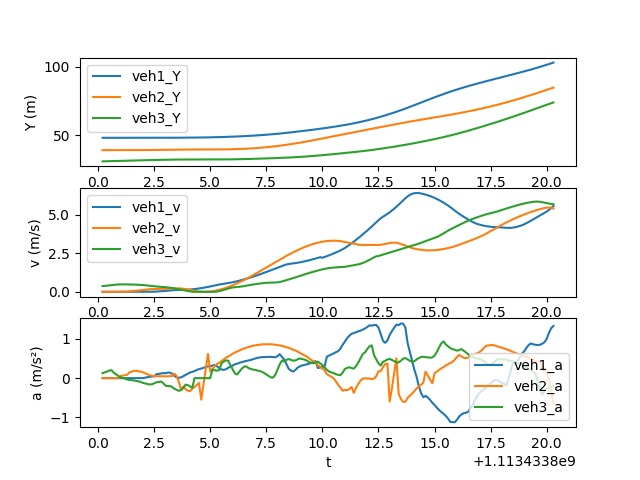

Data behind this chart, as committed beside it:
t, veh_ID1, Y1, v1, a1, Following1, veh_ID2, Y2, v2, a2, Following2, veh_ID3, Y3, v3, a3
1113433800, 2234, 48.2, 0.0, 0.0, 2253, 2253, 39.24, 0.0, 0.0, 2269, 2269, 31.09, 0.3693, 0.1255
1113433800, 2234, 48.2, 0.0, 0.0, 2253, 2253, 39.24, 0.0, 0.0, 2269, 2269, 31.13, 0.3832, 0.146
1113433800, 2234, 48.2, 0.0, 0.0, 2253, 2253, 39.24, 0.0, 0.0, 2269, 2269, 31.17, 0.3984, 0.1651
1113433800, 2234, 48.2, 0.0, 0.0, 2253, 2253, 39.24, 0.0, 0.0, 2269, 2269, 31.21, 0.4157, 0.1898
1113433801, 2234, 48.2, 0.0, 0.0, 2253, 2253, 39.24, 0.0, -0.0, 2269, 2269, 31.25, 0.4348, 0.2024
1113433801, 2234, 48.2, 0.0, 0.0, 2253, 2253, 39.24, 0.0, 0.0, 2269, 2269, 31.3, 0.4536, 0.1382
1113433801, 2234, 48.2, 0.0, 0.0, 2253, 2253, 39.24, 0.0, 0.0, 2269, 2269, 31.34, 0.4687, 0.0981
1113433801, 2234, 48.2, 0.0, -0.0, 2253, 2253, 39.24, 0.0, 0.0, 2269, 2269, 31.39, 0.4784, 0.05386
1113433801, 2234, 48.2, 0.0, 0.0, 2253, 2253, 39.24, 0.0, 0.05563, 2269, 2269, 31.44, 0.4832, 0.02133
1113433801, 2234, 48.2, 0.0, 0.0, 2253, 2253, 39.24, 0.0, 0.06259, 2269, 2269, 31.49, 0.4847, 0.002934
1113433801, 2234, 48.2, 0.0, 0.0, 2253, 2253, 39.24, 0.003639, 0.073, 2269, 2269, 31.54, 0.4841, -0.01795
1113433801, 2234, 48.2, 0.0, 0.0, 2253, 2253, 39.24, 0.01476, 0.08584, 2269, 2269, 31.58, 0.4822, -0.03343
1113433801, 2234, 48.2, 0.0, 0.0, 2253, 2253, 39.24, 0.02771, 0.1475, 2269, 2269, 31.63, 0.4792, -0.04699
1113433802, 2234, 48.2, 0.0, 0.0, 2253, 2253, 39.25, 0.04245, 0.1661, 2269, 2269, 31.68, 0.4752, -0.04901
1113433802, 2234, 48.2, 0.0, 0.0, 2253, 2253, 39.25, 0.05878, 0.1812, 2269, 2269, 31.73, 0.4702, -0.05909
1113433802, 2234, 48.2, 0.0, 0.0, 2253, 2253, 39.26, 0.07792, 0.1896, 2269, 2269, 31.77, 0.4643, -0.06965
1113433802, 2234, 48.2, 0.0, 0.0, 2253, 2253, 39.27, 0.09615, 0.1715, 2269, 2269, 31.82, 0.4574, -0.08174
1113433802, 2234, 48.2, 0.0, 0.0, 2253, 2253, 39.28, 0.114, 0.1638, 2269, 2269, 31.87, 0.4492, -0.09728
1113433802, 2234, 48.2, 0.0, 0.0, 2253, 2253, 39.29, 0.1306, 0.1482, 2269, 2269, 31.91, 0.4393, -0.1208
1113433802, 2234, 48.2, 0.0, 0.03552, 2253, 2253, 39.34, 0.1663, 0.07375, 2269, 2269, 32.03, 0.3919, -0.1634
1113433802, 2234, 48.2, 0.0, 0.04054, 2253, 2253, 39.35, 0.1736, 0.05918, 2269, 2269, 32.07, 0.3731, -0.1545
1113433802, 2234, 48.2, 0.006115, 0.04533, 2253, 2253, 39.37, 0.1797, 0.0515, 2269, 2269, 32.11, 0.3561, -0.1338
1113433803, 2234, 48.2, 0.01515, 0.09885, 2253, 2253, 39.39, 0.1851, 0.05091, 2269, 2269, 32.14, 0.3469, -0.1058
1113433803, 2234, 48.2, 0.02505, 0.1077, 2253, 2253, 39.41, 0.1901, 0.04798, 2269, 2269, 32.18, 0.3361, -0.09915
1113433803, 2234, 48.21, 0.0358, 0.1169, 2253, 2253, 39.43, 0.1949, 0.04655, 2269, 2269, 32.21, 0.328, -0.0826
1113433803, 2234, 48.21, 0.04748, 0.1267, 2253, 2253, 39.45, 0.1996, 0.0455, 2269, 2269, 32.24, 0.3187, -0.1238
1113433803, 2234, 48.22, 0.06017, 0.1242, 2253, 2253, 39.47, 0.2042, 0.04617, 2269, 2269, 32.28, 0.3048, -0.187
1113433803, 2234, 48.22, 0.07414, 0.138, 2253, 2253, 39.49, 0.2089, 0.04806, 2269, 2269, 32.31, 0.2869, -0.2042
1113433803, 2234, 48.23, 0.08903, 0.1413, 2253, 2253, 39.51, 0.2137, 0.05011, 2269, 2269, 32.33, 0.2679, -0.2023
1113433803, 2234, 48.24, 0.1025, 0.1117, 2253, 2253, 39.53, 0.2188, 0.05116, 2269, 2269, 32.36, 0.2482, -0.2193
1113433803, 2234, 48.25, 0.1117, 0.05853, 2253, 2253, 39.55, 0.2237, 0.1131, 2269, 2269, 32.38, 0.2253, -0.2698
1113433804, 2234, 48.26, 0.116, 0.02004, 2253, 2253, 39.58, 0.2272, 0.05387, 2269, 2269, 32.4, 0.1973, -0.2971
1113433804, 2234, 48.27, 0.1176, 0.008697, 2253, 2253, 39.6, 0.2264, -0.09195, 2269, 2269, 32.42, 0.1652, -0.3229
1113433804, 2234, 48.29, 0.1191, 0.01901, 2253, 2253, 39.62, 0.2184, -0.2919, 2269, 2269, 32.44, 0.1329, -0.3015
1113433804, 2234, 48.3, 0.1223, 0.05062, 2253, 2253, 39.64, 0.202, -0.2127, 2269, 2269, 32.45, 0.1043, -0.2504
1113433804, 2234, 48.31, 0.128, 0.08131, 2253, 2253, 39.66, 0.1785, -0.2787, 2269, 2269, 32.46, 0.08012, -0.1663
1113433804, 2234, 48.32, 0.1364, 0.1122, 2253, 2253, 39.68, 0.1498, -0.3207, 2269, 2269, 32.46, 0.05696, -0.1773
1113433804, 2234, 48.34, 0.1474, 0.1421, 2253, 2253, 39.69, 0.1185, -0.3337, 2269, 2269, 32.47, 0.0307, -0.2123
1113433804, 2234, 48.35, 0.1609, 0.1568, 2253, 2253, 39.7, 0.08745, -0.2642, 2269, 2269, 32.47, 0.0, -0.2452
1113433804, 2234, 48.37, 0.1769, 0.182, 2253, 2253, 39.71, 0.05952, -0.2256, 2269, 2269, 32.47, 0.0, 0.0
1113433804, 2234, 48.39, 0.1952, 0.206, 2253, 2253, 39.71, 0.03667, -0.1751, 2269, 2269, 32.47, 0.0, 0.0
1113433804, 2234, 48.41, 0.2157, 0.2286, 2253, 2253, 39.72, 0.01971, -0.1222, 2269, 2269, 32.47, 0.0, 0.0
1113433805, 2234, 48.43, 0.2383, 0.2435, 2253, 2253, 39.72, 0.008732, -0.5462, 2269, 2269, 32.47, 0.0, 0.0
1113433805, 2234, 48.46, 0.2628, 0.263, 2253, 2253, 39.72, 0.003557, -0.1577, 2269, 2269, 32.47, 0.0, -0.0
1113433805, 2234, 48.48, 0.2891, 0.2816, 2253, 2253, 39.72, 0.004044, 0.224, 2269, 2269, 32.47, 0.0, 0.0
1113433805, 2234, 48.51, 0.3172, 0.2988, 2253, 2253, 39.72, 0.01022, 0.6156, 2269, 2269, 32.47, 0.0, 0.0
1113433805, 2234, 48.55, 0.347, 0.3005, 2253, 2253, 39.72, 0.02229, 0.1683, 2269, 2269, 32.47, 0.0, 0.0
1113433805, 2234, 48.58, 0.3786, 0.3209, 2253, 2253, 39.72, 0.04044, 0.236, 2269, 2269, 32.47, 0.0, 0.2185
1113433805, 2234, 48.62, 0.4118, 0.3298, 2253, 2253, 39.73, 0.06449, 0.2999, 2269, 2269, 32.47, 0.0, 0.1991
1113433805, 2234, 48.67, 0.4441, 0.3036, 2253, 2253, 39.74, 0.09402, 0.3579, 2269, 2269, 32.47, 0.01438, 0.1902
1113433805, 2234, 48.71, 0.4725, 0.2576, 2253, 2253, 39.75, 0.1285, 0.3861, 2269, 2269, 32.47, 0.04612, 0.2038
1113433806, 2234, 48.76, 0.4964, 0.2194, 2253, 2253, 39.76, 0.1676, 0.4326, 2269, 2269, 32.48, 0.08117, 0.3729
1113433806, 2234, 48.81, 0.518, 0.2105, 2253, 2253, 39.78, 0.211, 0.4766, 2269, 2269, 32.49, 0.1208, 0.4211
1113433806, 2234, 48.86, 0.5398, 0.2246, 2253, 2253, 39.8, 0.2585, 0.5184, 2269, 2269, 32.5, 0.1645, 0.4524
1113433806, 2234, 48.92, 0.5637, 0.2623, 2253, 2253, 39.83, 0.3099, 0.5476, 2269, 2269, 32.52, 0.2092, 0.4437
1113433806, 2234, 48.98, 0.5901, 0.2917, 2253, 2253, 39.87, 0.365, 0.5845, 2269, 2269, 32.55, 0.2502, 0.3282
1113433806, 2234, 49.04, 0.6194, 0.3212, 2253, 2253, 39.91, 0.4235, 0.6193, 2269, 2269, 32.57, 0.2816, 0.221
1113433806, 2234, 49.1, 0.6515, 0.3493, 2253, 2253, 39.95, 0.4853, 0.6518, 2269, 2269, 32.6, 0.3012, 0.1211
1113433806, 2234, 49.17, 0.6861, 0.3666, 2253, 2253, 40, 0.5502, 0.675, 2269, 2269, 32.63, 0.3135, 0.09318
1113433806, 2234, 49.24, 0.723, 0.3884, 2253, 2253, 40.06, 0.6179, 0.7029, 2269, 2269, 32.66, 0.3265, 0.1633
... 140 more rows
